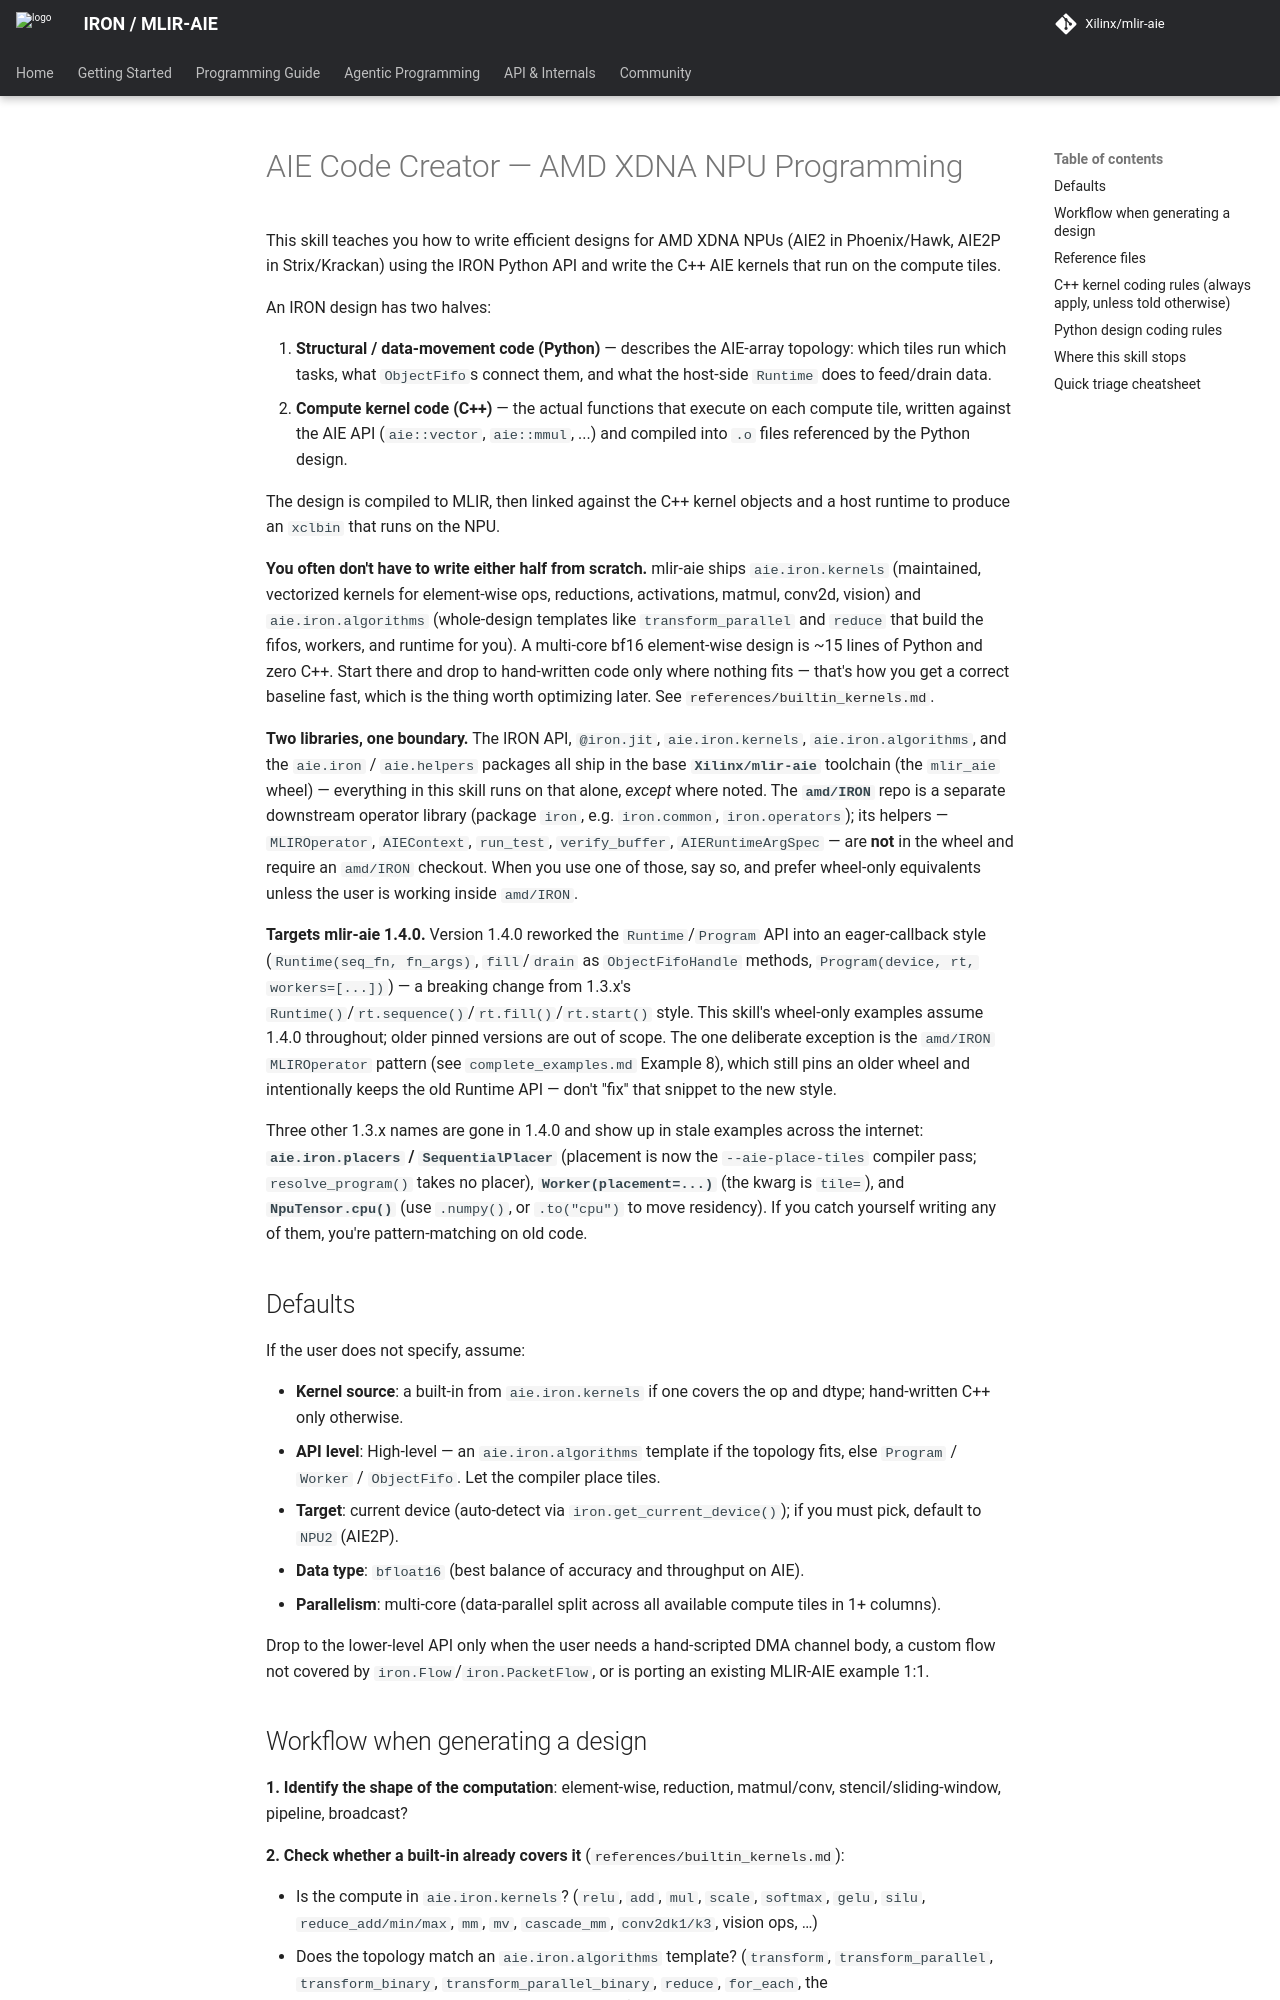

repository: Xilinx/mlir-aie · page: 1.4.5-alpha.1/skills/aie-code-creator/SKILL/index.html · generator: mkdocs

---
name: aie-code-creator
description: Write efficient IRON Python designs and C++ AIE kernels for AMD XDNA NPUs (AIE2 / AIE2P architectures, e.g., Ryzen AI Phoenix, Hawk, Strix, Krackan Point). Use whenever the user asks about IRON, ObjectFifo, Worker/Program/Runtime, NPU programming, AIE kernels, MLIR-AIE, iron.jit, iron.kernels or iron.algorithms, CompileTime/In/Out design signatures, vectorizing for AIE, MMUL or mac_dims, bfloat16/int8 on NPU, NPU1/NPU2 devices, AIE_PREPARE_FOR_PIPELINING, or wants help writing/debugging a design that targets AMD's XDNA NPU — even if they don't name "IRON" explicitly.
---

<!--
Copyright (C) 2026 Advanced Micro Devices, Inc.
SPDX-License-Identifier: Apache-2.0 WITH LLVM-exception
-->


# AIE Code Creator — AMD XDNA NPU Programming

This skill teaches you how to write efficient designs for AMD XDNA NPUs (AIE2 in Phoenix/Hawk, AIE2P in Strix/Krackan) using the IRON Python API and write the C++ AIE kernels that run on the compute tiles.

An IRON design has two halves:

1. **Structural / data-movement code (Python)** — describes the AIE-array topology: which tiles run which tasks, what `ObjectFifo`s connect them, and what the host-side `Runtime` does to feed/drain data.
2. **Compute kernel code (C++)** — the actual functions that execute on each compute tile, written against the AIE API (`aie::vector`, `aie::mmul`, ...) and compiled into `.o` files referenced by the Python design.

The design is compiled to MLIR, then linked against the C++ kernel objects and a host runtime to produce an `xclbin` that runs on the NPU.

**You often don't have to write either half from scratch.** mlir-aie ships `aie.iron.kernels` (maintained, vectorized kernels for element-wise ops, reductions, activations, matmul, conv2d, vision) and `aie.iron.algorithms` (whole-design templates like `transform_parallel` and `reduce` that build the fifos, workers, and runtime for you). A multi-core bf16 element-wise design is ~15 lines of Python and zero C++. Start there and drop to hand-written code only where nothing fits — that's how you get a correct baseline fast, which is the thing worth optimizing later. See [`references/builtin_kernels.md`](references/builtin_kernels.md).

**Two libraries, one boundary.** The IRON API, `@iron.jit`, `aie.iron.kernels`, `aie.iron.algorithms`, and the `aie.iron` / `aie.helpers` packages all ship in the base **`Xilinx/mlir-aie`** toolchain (the `mlir_aie` wheel) — everything in this skill runs on that alone, *except* where noted. The **`amd/IRON`** repo is a separate downstream operator library (package `iron`, e.g. `iron.common`, `iron.operators`); its helpers — `MLIROperator`, `AIEContext`, `run_test`, `verify_buffer`, `AIERuntimeArgSpec` — are **not** in the wheel and require an `amd/IRON` checkout. When you use one of those, say so, and prefer wheel-only equivalents unless the user is working inside `amd/IRON`.

**Targets mlir-aie 1.4.0.** Version 1.4.0 reworked the `Runtime`/`Program` API into an eager-callback style (`Runtime(seq_fn, fn_args)`, `fill`/`drain` as `ObjectFifoHandle` methods, `Program(device, rt, workers=[...])`) — a breaking change from 1.3.x's `Runtime()`/`rt.sequence()`/`rt.fill()`/`rt.start()` style. This skill's wheel-only examples assume 1.4.0 throughout; older pinned versions are out of scope. The one deliberate exception is the `amd/IRON` `MLIROperator` pattern (see `complete_examples.md` Example 8), which still pins an older wheel and intentionally keeps the old Runtime API — don't "fix" that snippet to the new style.

Three other 1.3.x names are gone in 1.4.0 and show up in stale examples across the internet: **`aie.iron.placers` / `SequentialPlacer`** (placement is now the `--aie-place-tiles` compiler pass; `resolve_program()` takes no placer), **`Worker(placement=...)`** (the kwarg is `tile=`), and **`NpuTensor.cpu()`** (use `.numpy()`, or `.to("cpu")` to move residency). If you catch yourself writing any of them, you're pattern-matching on old code.

## Defaults

If the user does not specify, assume:

- **Kernel source**: a built-in from `aie.iron.kernels` if one covers the op and dtype; hand-written C++ only otherwise.
- **API level**: High-level — an `aie.iron.algorithms` template if the topology fits, else `Program` / `Worker` / `ObjectFifo`. Let the compiler place tiles.
- **Target**: current device (auto-detect via `iron.get_current_device()`); if you must pick, default to `NPU2` (AIE2P).
- **Data type**: `bfloat16` (best balance of accuracy and throughput on AIE).
- **Parallelism**: multi-core (data-parallel split across all available compute tiles in 1+ columns).

Drop to the lower-level API only when the user needs a hand-scripted DMA channel body, a custom flow not covered by `iron.Flow`/`iron.PacketFlow`, or is porting an existing MLIR-AIE example 1:1.
